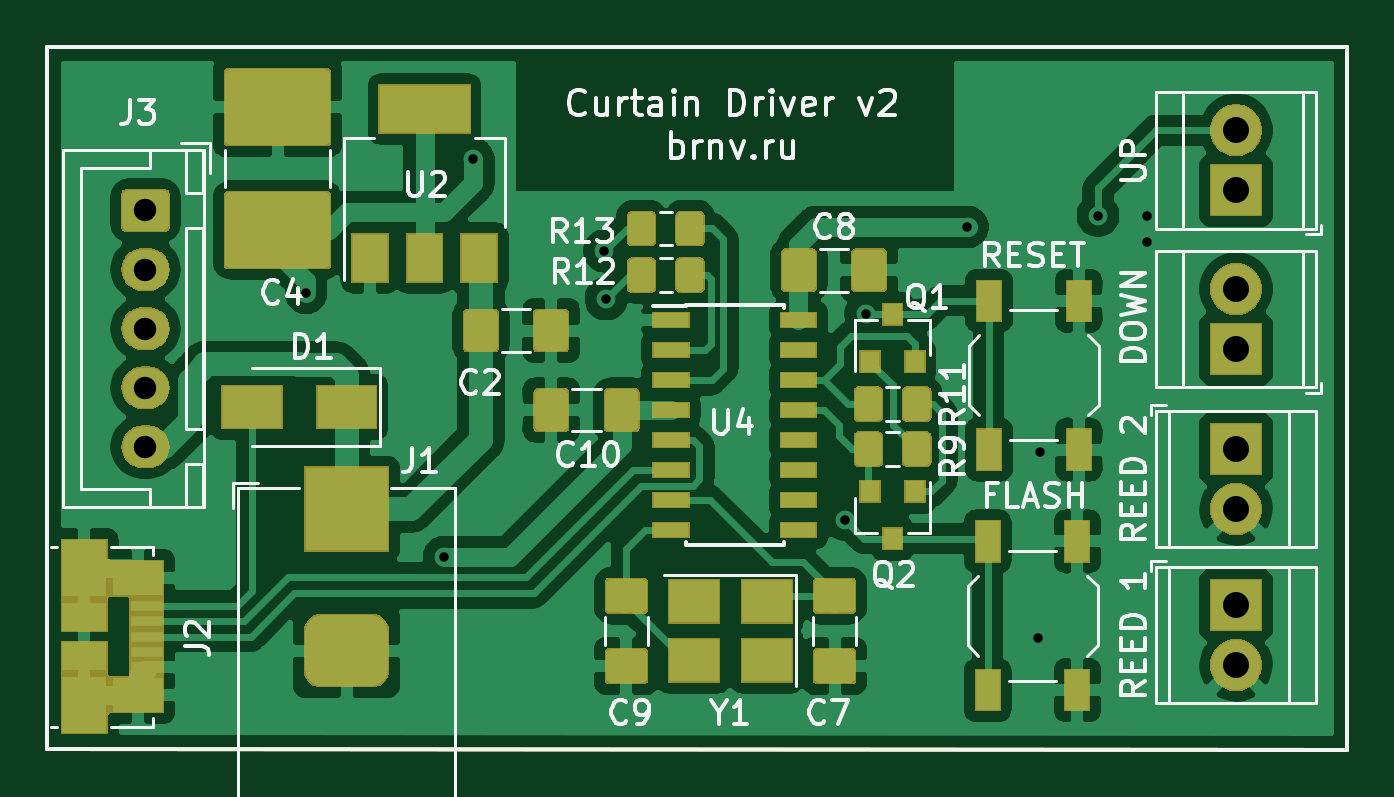
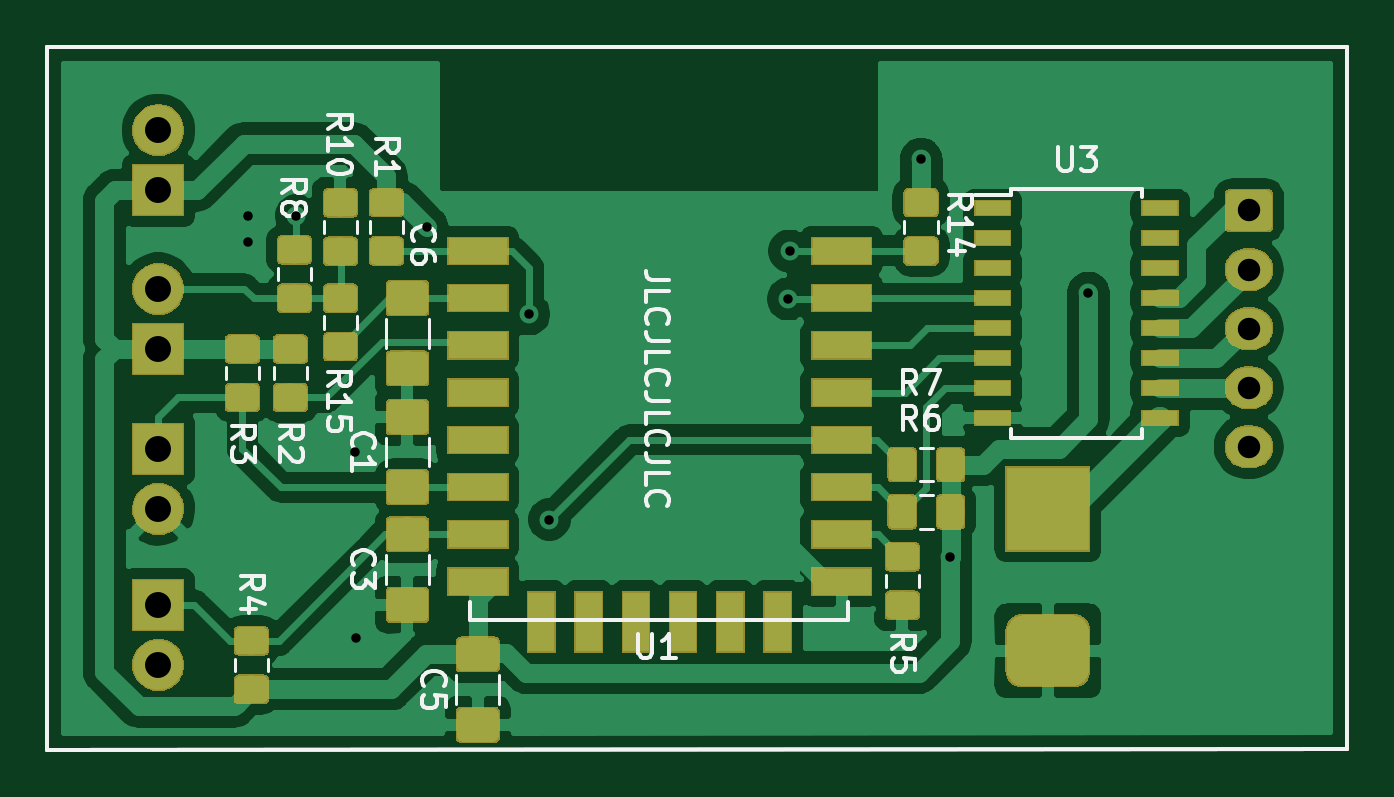
Circuit board: 10 layer files. Board 55.0 x 29.7 mm.
- bottom_copper: curtains-driver-B_Cu.gbr (142369 bytes)
- bottom_mask: curtains-driver-B_Mask.gbr (47451 bytes)
- paste: curtains-driver-B_Paste.gbr (55243 bytes)
- bottom_silk: curtains-driver-B_SilkS.gbr (17116 bytes)
- outline: curtains-driver-Edge_Cuts.gbr (688 bytes)
- top_copper: curtains-driver-F_Cu.gbr (159352 bytes)
- top_mask: curtains-driver-F_Mask.gbr (39664 bytes)
- paste: curtains-driver-F_Paste.gbr (38137 bytes)
- top_silk: curtains-driver-F_SilkS.gbr (30524 bytes)
- drill: curtains-driver.drl (825 bytes)

=== bottom_copper: curtains-driver-B_Cu.gbr (142369 bytes, source omitted) ===
=== bottom_mask: curtains-driver-B_Mask.gbr (47451 bytes, source omitted) ===
=== paste: curtains-driver-B_Paste.gbr (55243 bytes, source omitted) ===
=== bottom_silk: curtains-driver-B_SilkS.gbr (17116 bytes, source omitted) ===
=== outline: curtains-driver-Edge_Cuts.gbr ===
G04 #@! TF.GenerationSoftware,KiCad,Pcbnew,(5.1.2-1)-1*
G04 #@! TF.CreationDate,2019-10-05T22:58:12+03:00*
G04 #@! TF.ProjectId,curtains-driver,63757274-6169-46e7-932d-647269766572,rev?*
G04 #@! TF.SameCoordinates,Original*
G04 #@! TF.FileFunction,Profile,NP*
%FSLAX46Y46*%
G04 Gerber Fmt 4.6, Leading zero omitted, Abs format (unit mm)*
G04 Created by KiCad (PCBNEW (5.1.2-1)-1) date 2019-10-05 22:58:12*
%MOMM*%
%LPD*%
G04 APERTURE LIST*
%ADD10C,0.150000*%
G04 APERTURE END LIST*
D10*
X134000000Y-63754000D02*
X134000000Y-93500000D01*
X78968600Y-63754000D02*
X78968600Y-93472000D01*
X134000000Y-93500000D02*
X78968600Y-93472000D01*
X78968600Y-63754000D02*
X134000000Y-63754000D01*
M02*

=== top_copper: curtains-driver-F_Cu.gbr (159352 bytes, source omitted) ===
=== top_mask: curtains-driver-F_Mask.gbr (39664 bytes, source omitted) ===
=== paste: curtains-driver-F_Paste.gbr (38137 bytes, source omitted) ===
=== top_silk: curtains-driver-F_SilkS.gbr (30524 bytes, source omitted) ===
=== drill: curtains-driver.drl ===
M48
; DRILL file {KiCad (5.1.2-1)-1} date 2019 October 05, Saturday 22:59:41
; FORMAT={-:-/ absolute / metric / decimal}
; #@! TF.CreationDate,2019-10-05T22:59:41+03:00
; #@! TF.GenerationSoftware,Kicad,Pcbnew,(5.1.2-1)-1
FMAT,2
METRIC
T1C0.400
T2C0.950
T3C1.000
T4C1.100
%
G90
G05
T1
X89.916Y-74.168
X95.758Y-85.344
X97.0Y-68.5
X102.552Y-72.39
X102.616Y-74.422
X112.735Y-83.757
X113.602Y-75.057
X117.919Y-71.374
X120.904Y-88.773
X120.98Y-80.899
X123.444Y-70.891
X125.501Y-70.891
X125.501Y-72.009
T2
X83.121Y-70.675
X83.121Y-73.175
X83.121Y-75.675
X83.121Y-78.175
X83.121Y-80.675
T4
X129.286Y-67.285
X129.286Y-69.825
X129.286Y-87.376
X129.286Y-89.916
X129.286Y-73.999
X129.286Y-76.539
X129.286Y-80.772
X129.286Y-83.312
T3
G00X90.63Y-83.312
M15
G01X92.63Y-83.312
M16
G05
G00X90.63Y-89.312
M15
G01X92.63Y-89.312
M16
G05
T0
M30
